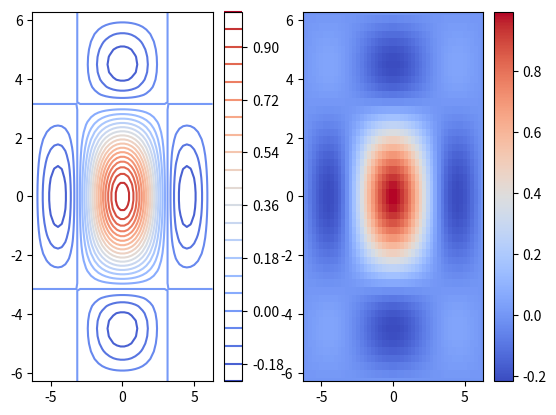

This figure's Python source:
import numpy as np
from matplotlib import pyplot as plt

def var_of_means(n):
    A = np.random.normal(size = (n,n))
    m = np.mean(A, axis = 1)
    return float(np.var(m))

def prob1():
    x = np.arange(1,11) * 100
    y  = np.array([var_of_means(100)])
    for i in np.arange(2,11):
        n = i * 100
        n = var_of_means(n)
        y = z = np.append(y,np.array([n]))
    plt.plot(x,y)
    plt.show()


def prob2():
    x = np.linspace(-np.pi, np.pi, 100)
    ys = np.sin(x)
    yc = np.cos(x)
    yat = np.arctan(x)
    plt.plot(x,ys, label = "Sine")
    plt.plot(x,yc, label = "Cosine")
    plt.plot(x,yat, label = "ArcTangent")
    plt.legend()

    return plt.show()

def prob3():
    x = np.linspace(-2,6,200)
    mask1 = x > 1
    mask2 = x < 1
    x1 = x[mask1]
    x2 = x[mask2]
    y1 = 1/(-1 + x1)
    y2 = 1/(-1+ x2)
    plt.plot(x1,y1,'m--', lw = 4)
    plt.plot(x2,y2, 'm--', lw = 4)
    plt.xlim(-2,6)
    plt.ylim(-6,6)
    return plt.show()

def prob4():
    x = np.linspace(0, 2*np.pi, 200)
    y1 = np.sin(x)
    y2 = 2* np.sin(x)
    y3 =  np.sin(2* x)
    y4 = 2*np.sin(2 * x)
    ax1 = plt.subplot(2,2,1)
    ax2 = plt.subplot(2,2,2,)
    ax3 = plt.subplot(2,2,3)
    ax4 = plt.subplot(2,2,4)
    ax1.plot(x,y1, 'g')
    ax1.set_title('Sin(x)')
    ax2.plot(x,y2, 'b--')
    ax2.set_title('2Sin(x)')
    ax3.plot(x,y3, 'r--')
    ax3.set_title('Sin(2 x)')
    ax4.plot(x,y4, 'b:')
    ax4.set_title('2 Sin(2x)')
    plt.suptitle("Problem 4")
    plt.axis([0,2* np.pi, -2, 2])
    return plt.show()


def prob5():
    x = np.linspace(-2 * np.pi, 2 * np.pi)
    y = x
    X, Y = np.meshgrid(x,y)
    Z = np.sin(X) * np.sin(Y) / (X * Y)
    plt.subplot(1,2,1)
    plt.contour(X,Y,Z, 20, cmap = 'coolwarm' )
    plt.colorbar()

    plt.subplot(1,2,2)
    plt.pcolormesh(X,Y,Z, cmap = 'coolwarm', shading = 'auto')
    plt.colorbar()

    plt.axis([-2* np.pi, 2* np.pi,-2* np.pi, 2* np.pi])
    return plt.show()

prob5()